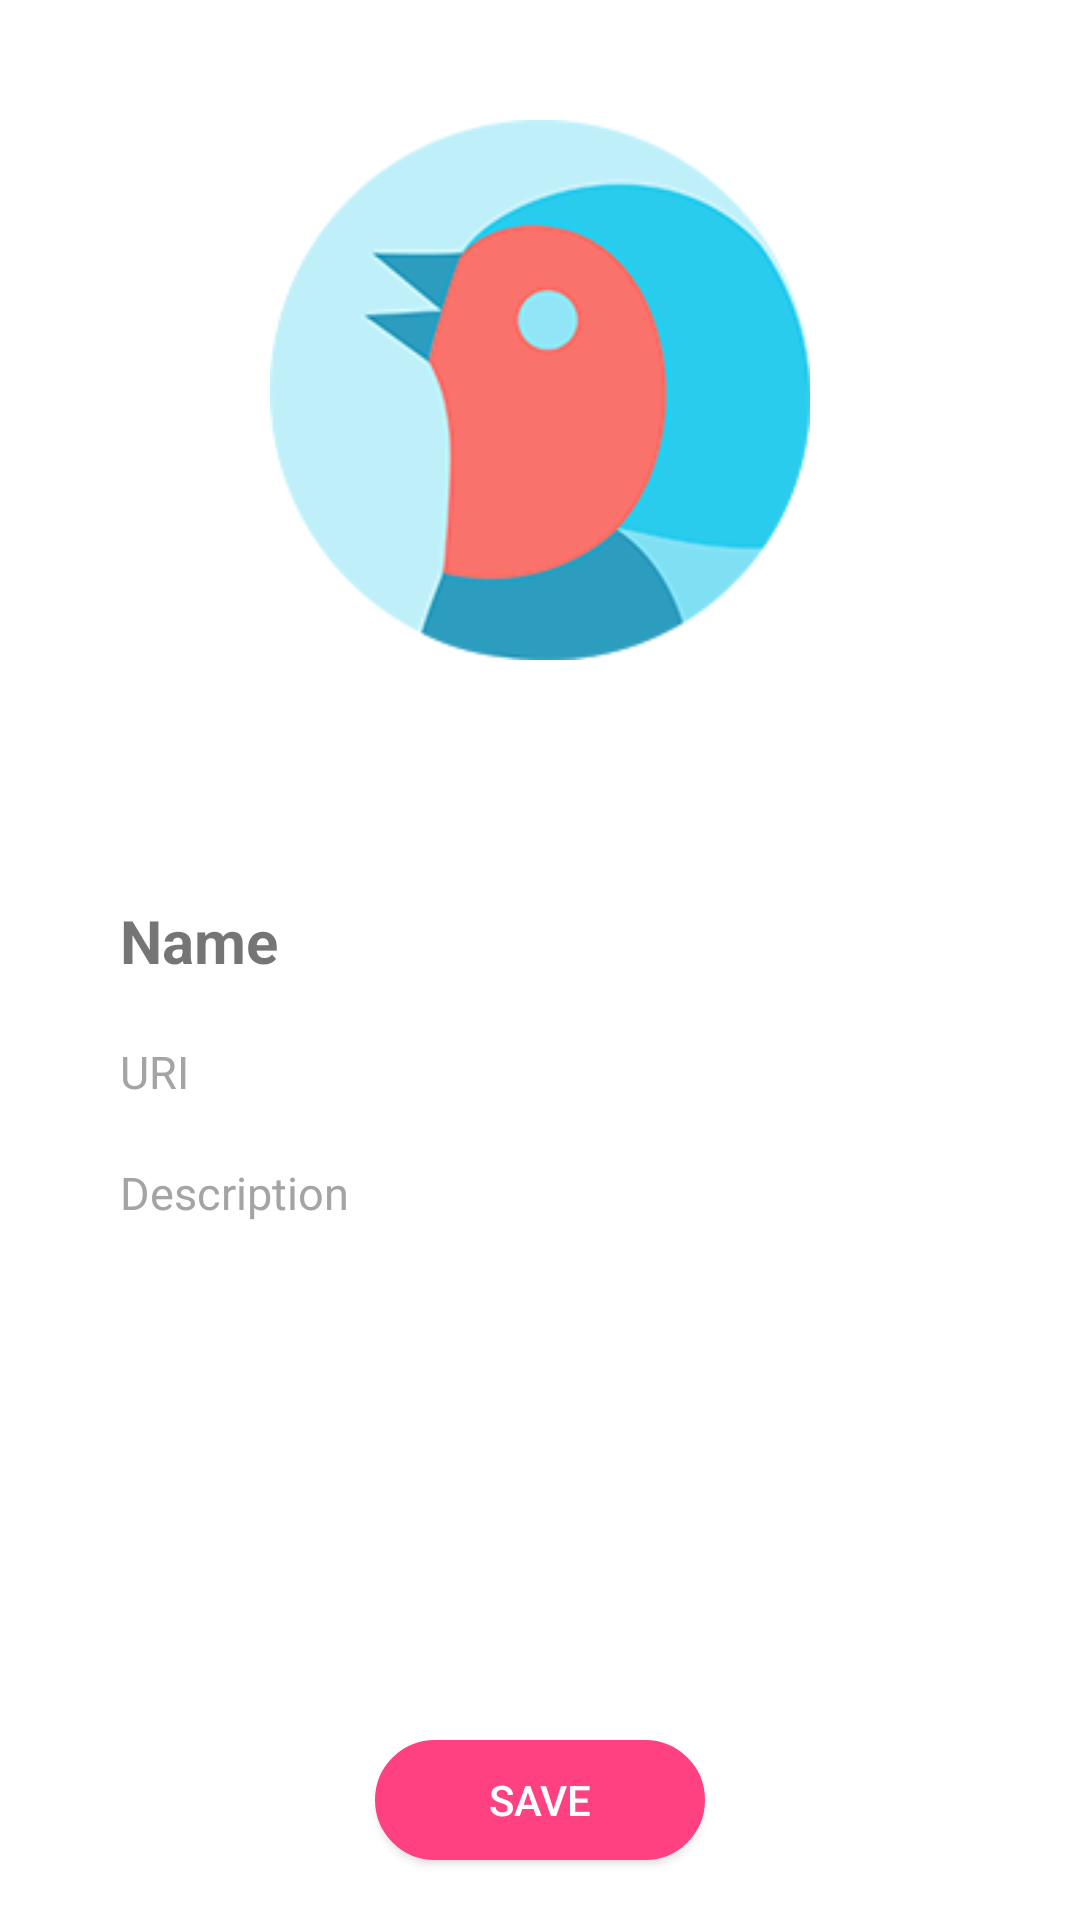

Write the Android layout XML for this screen, with the resource values it uses.
<!-- AndroidManifest.xml: application theme android:Theme.Material.Light.NoActionBar.Fullscreen -->
<!-- res/layout/match_bird_detail_view.xml -->
<?xml version="1.0" encoding="utf-8"?>
<RelativeLayout xmlns:android="http://schemas.android.com/apk/res/android"
    android:layout_width="fill_parent"
    android:layout_height="fill_parent"
    android:orientation="vertical"
    android:background="@color/colorText">

    <ImageView
        android:id="@+id/BirdPic"
        android:layout_width="match_parent"
        android:layout_height="220dp"
        android:layout_alignParentTop="true"
        android:layout_gravity="top"
        android:layout_margin="20dp"
        android:padding="20dp"
        android:src="@drawable/jibjib_pic_s" />

    <TextView
        android:id="@+id/BirdName"
        android:layout_width="match_parent"
        android:layout_height="wrap_content"
        android:layout_alignStart="@+id/URI"
        android:layout_below="@+id/BirdPic"
        android:layout_gravity="top"
        android:paddingTop="40dp"
        android:text="Name"
        android:textColor="@color/ciRed"
        android:textSize="20sp"
        android:textStyle="bold" />

    <TextView
        android:id="@+id/URI"
        android:layout_width="match_parent"
        android:layout_height="wrap_content"
        android:layout_below="@+id/BirdName"
        android:layout_gravity="top"
        android:layout_marginLeft="40dp"
        android:autoLink="web"
        android:maxLines="20"
        android:paddingTop="20dp"
        android:text="URI"
        android:textColor="@color/colorContentText"
        android:textSize="15sp" />

    <ScrollView
        android:layout_width="match_parent"
        android:layout_height="wrap_content"
        android:layout_marginLeft="40dp"
        android:layout_gravity="top"
        android:paddingTop="20dp"
        android:layout_below="@+id/URI"
        android:layout_marginBottom="100dp"

        >
        <TextView
            android:layout_width="match_parent"
            android:layout_height="wrap_content"
            android:id="@+id/BirdNutrition"
            android:text="Description"
            android:textColor="@color/colorContentText"
            android:textSize="15sp"/>
    </ScrollView>

    <Button
        android:id="@+id/savebird"
        android:layout_margin="20dp"
        android:layout_width="110dp"
        android:layout_height="40dp"
        android:layout_alignParentBottom="true"
        android:layout_centerInParent="true"
        android:textColor="#ffffff"
        android:background="@drawable/buttonshape"
        android:text="Save" />

</RelativeLayout>
<!-- resources referenced by this layout -->
<resources>
  <color name="colorContentText">#a4a4a4</color>
  <color name="colorText">#ffffff</color>
  <!-- drawable buttonshape (drawable) -->
  <?xml version="1.0" encoding="utf-8"?>
  <shape xmlns:android="http://schemas.android.com/apk/res/android"
      android:shape="rectangle">
      <corners
          android:topLeftRadius="30dp"
          android:topRightRadius="30dp"
          android:bottomLeftRadius="30dp"
          android:bottomRightRadius="30dp" />
      <solid android:color="#FF4081" />
      <padding
          android:left="0dp"
          android:top="0dp"
          android:right="0dp"
          android:bottom="0dp" />
      <size
          android:width="50dp"
          android:height="10dp" />
      <stroke
          android:width="3dp"
          android:color="#FF4081" />
  </shape>
  <!-- drawable jibjib_pic_s: png bitmap (drawable, 15934 bytes) -->
</resources>
